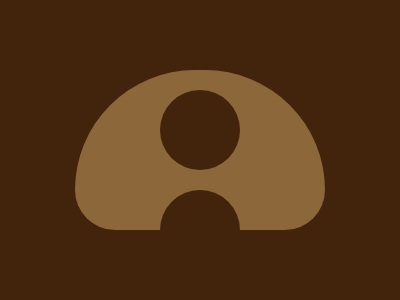

Give the HTML and CSS whose rendering is this image.

<!DOCTYPE html>
<html lang="en">
  <head>
    <meta charset="UTF-8" />
    <meta name="viewport" content="width=device-width, initial-scale=1.0" />
    <title>Target (20_03_2024)</title>
    <link rel="shortcut icon" href="/img/favicon.ico" type="image/x-icon" />
  </head>
  <body>
    <div class="container">
      <div id="c">
        <div></div>
        <div></div>
      </div>
    </div>
    <style>
      * {
        margin: 0;
        padding: 0;
      }
      .container {
        width: 400px;
        height: 300px;
        position: fixed;
        background: #42230C;
      }
      #c {
        margin: 70px auto;
        width:250px;
        height:160px;
        border-radius: 300px 300px 100px 100px;
        background: #8B673A;
        display: flex;
        flex-direction: column;
        justify-content: center;
        align-items: center;
      }
      #c div {
        width: 80px;
        height: 80px;
        border-radius: 50%;
        background: #42230C;
        
      }
      #c div:nth-child(2) {
        height: 40px;
        border-radius: 80px 80px 0 0;
        transform: translate(0, 20px);
      }
      </style>
  </body>
</html>
